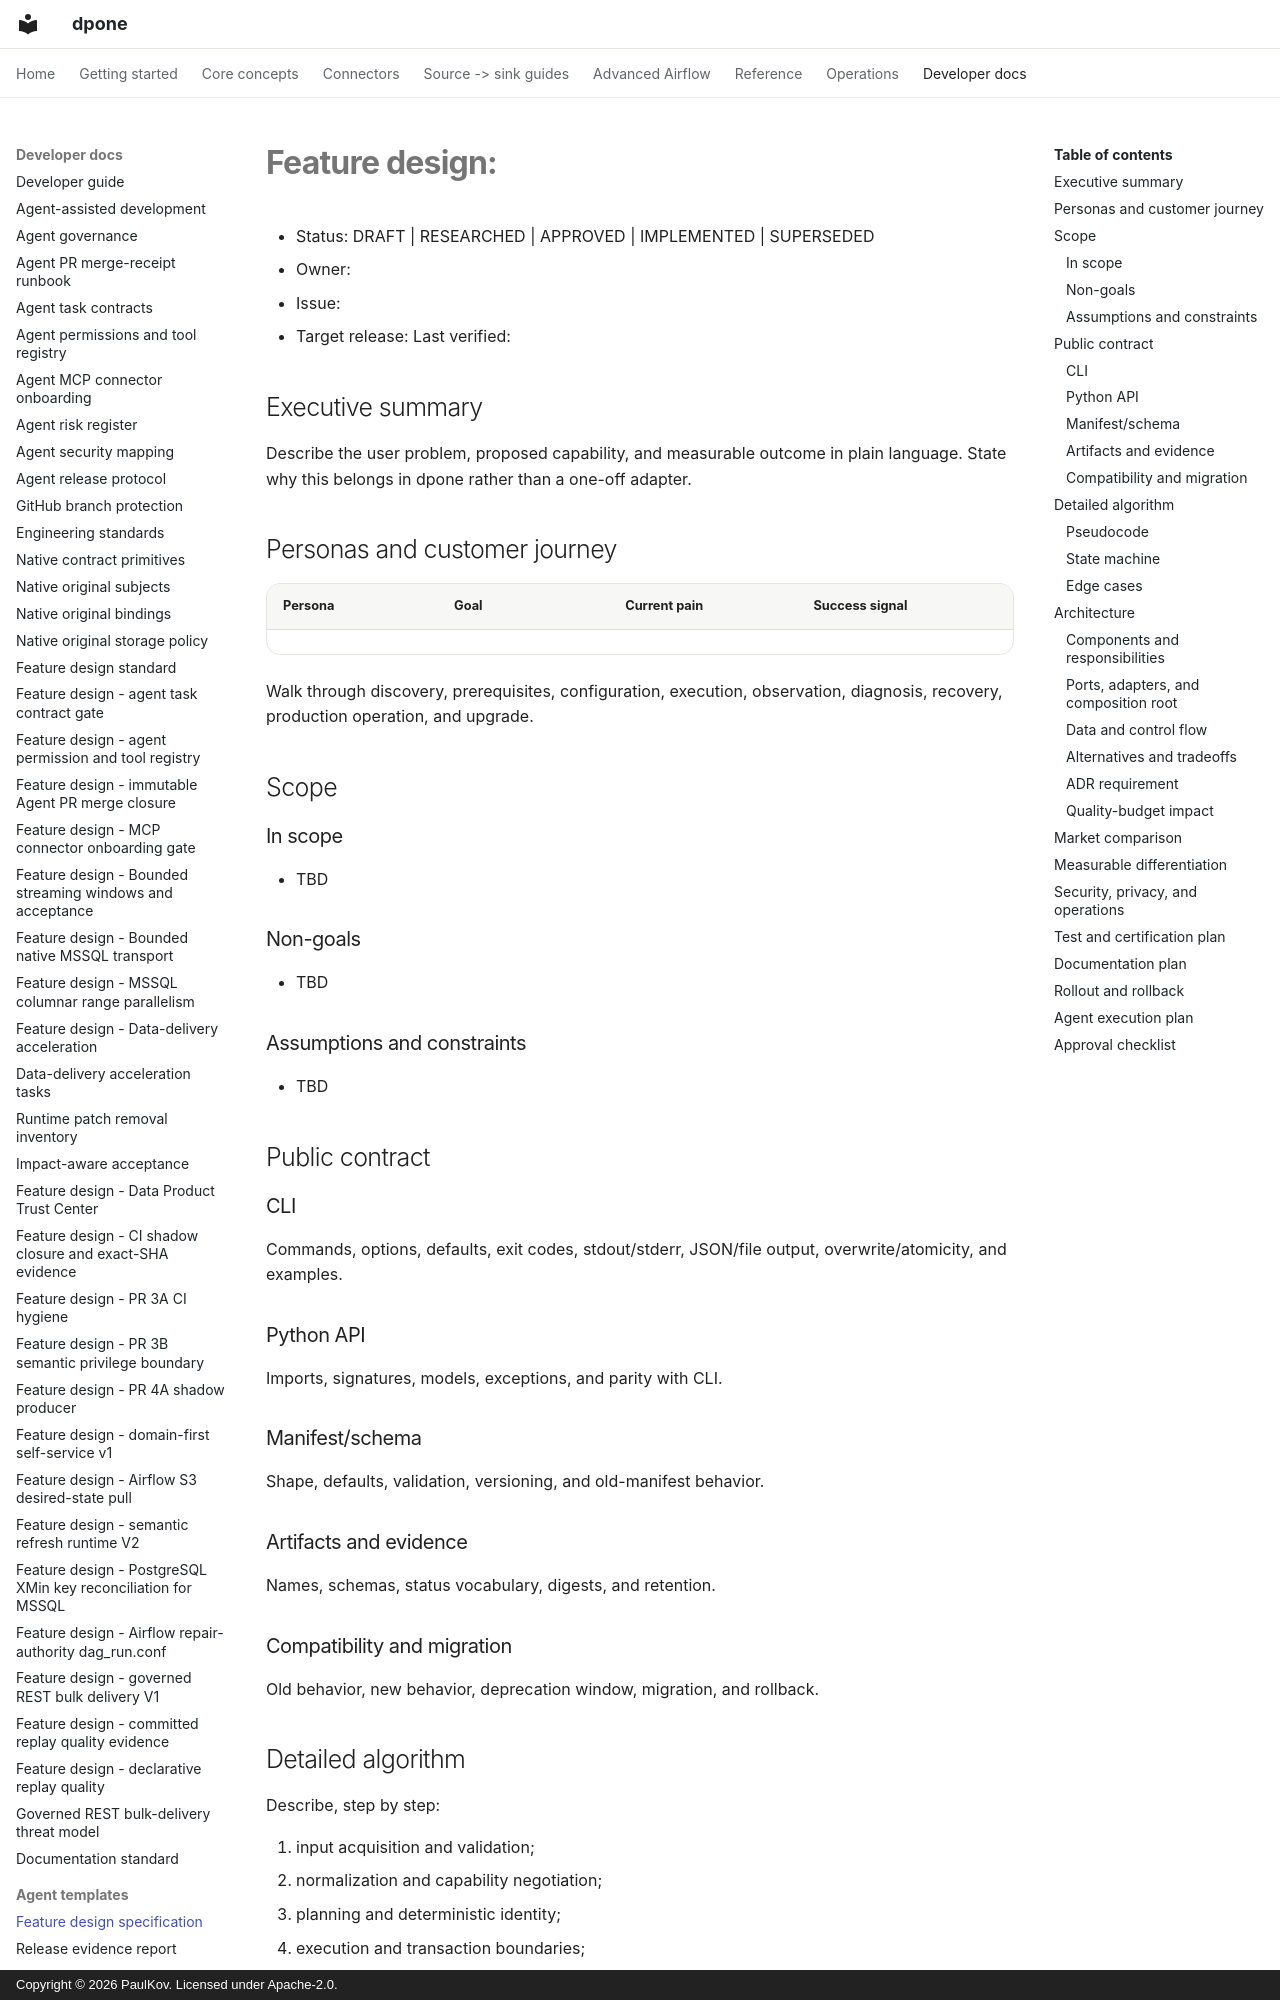

repository: PaulKov/dpone · page: agent-templates/feature-design-spec/index.html · generator: mkdocs · copyright: Copyright © 2026 PaulKov. Licensed under Apache-2.0.

# Feature design: <name>

- Status: DRAFT | RESEARCHED | APPROVED | IMPLEMENTED | SUPERSEDED
- Owner: <name>
- Issue: <link or number>
- Target release: <version or TBD>
Last verified: <YYYY-MM-DD>

## Executive summary

Describe the user problem, proposed capability, and measurable outcome in plain
language. State why this belongs in dpone rather than a one-off adapter.

## Personas and customer journey

| Persona | Goal | Current pain | Success signal |
|---|---|---|---|
| | | | |

Walk through discovery, prerequisites, configuration, execution, observation,
diagnosis, recovery, production operation, and upgrade.

## Scope

### In scope

- TBD

### Non-goals

- TBD

### Assumptions and constraints

- TBD

## Public contract

### CLI

Commands, options, defaults, exit codes, stdout/stderr, JSON/file output,
overwrite/atomicity, and examples.

### Python API

Imports, signatures, models, exceptions, and parity with CLI.

### Manifest/schema

Shape, defaults, validation, versioning, and old-manifest behavior.

### Artifacts and evidence

Names, schemas, status vocabulary, digests, and retention.

### Compatibility and migration

Old behavior, new behavior, deprecation window, migration, and rollback.
